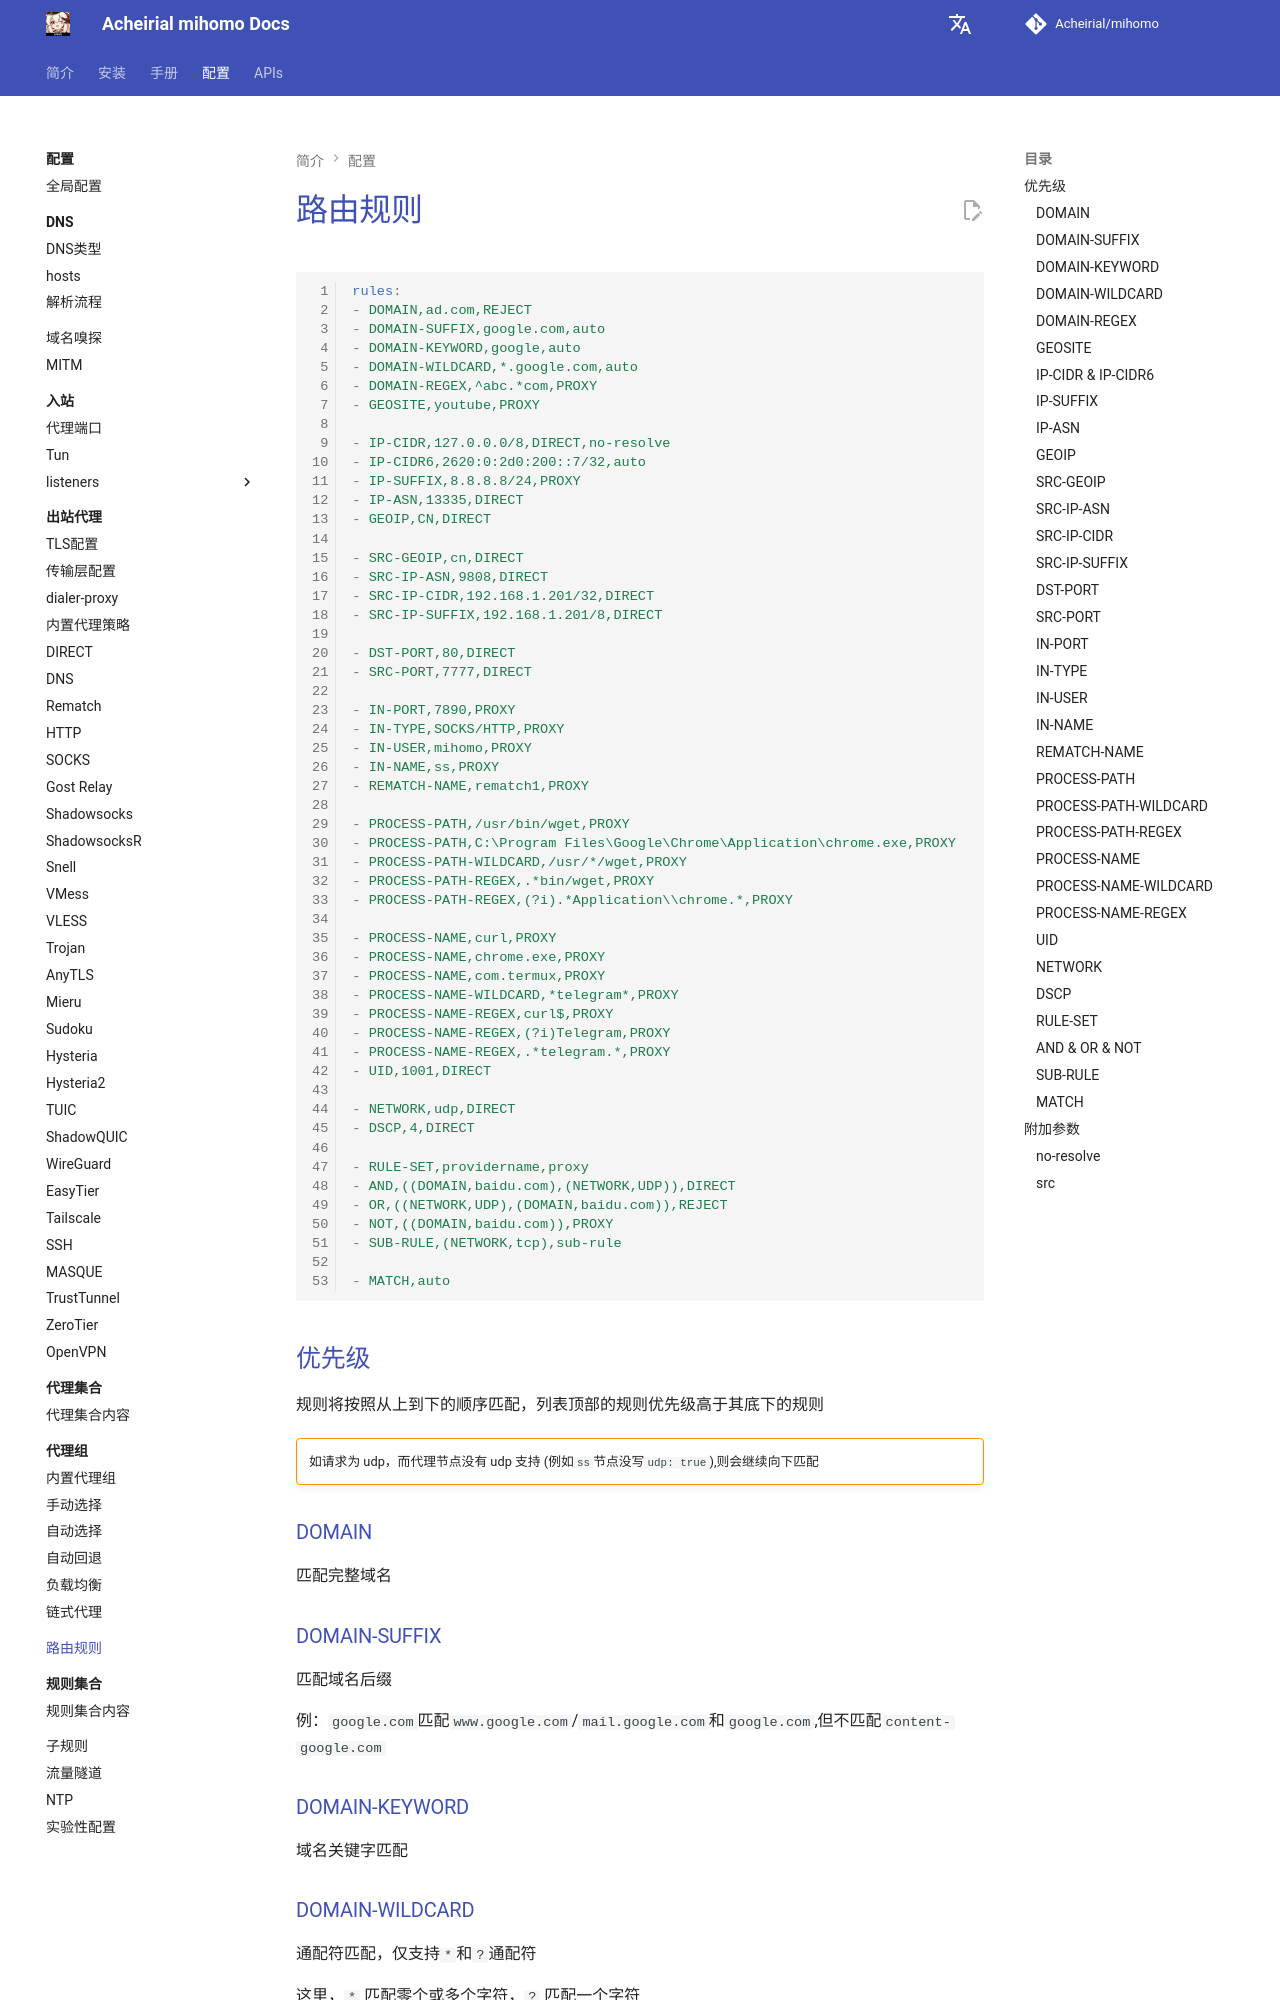

repository: Acheirial/mihomo · page: config/rules/index.html · generator: mkdocs

# 路由规则

```{.yaml linenums="1"}
rules:
- DOMAIN,ad.com,REJECT
- DOMAIN-SUFFIX,google.com,auto
- DOMAIN-KEYWORD,google,auto
- DOMAIN-WILDCARD,*.google.com,auto
- DOMAIN-REGEX,^abc.*com,PROXY
- GEOSITE,youtube,PROXY

- IP-CIDR,127.0.0.0/8,DIRECT,no-resolve
- IP-CIDR6,2620:0:2d0:200::7/32,auto
- IP-SUFFIX,8.8.8.8/24,PROXY
- IP-ASN,13335,DIRECT
- GEOIP,CN,DIRECT

- SRC-GEOIP,cn,DIRECT
- SRC-IP-ASN,9808,DIRECT
- SRC-IP-CIDR,192.168.1.201/32,DIRECT
- SRC-IP-SUFFIX,192.168.1.201/8,DIRECT

- DST-PORT,80,DIRECT
- SRC-PORT,7777,DIRECT

- IN-PORT,7890,PROXY
- IN-TYPE,SOCKS/HTTP,PROXY
- IN-USER,mihomo,PROXY
- IN-NAME,ss,PROXY
- REMATCH-NAME,rematch1,PROXY

- PROCESS-PATH,/usr/bin/wget,PROXY
- PROCESS-PATH,C:\Program Files\Google\Chrome\Application\chrome.exe,PROXY
- PROCESS-PATH-WILDCARD,/usr/*/wget,PROXY
- PROCESS-PATH-REGEX,.*bin/wget,PROXY
- PROCESS-PATH-REGEX,(?i).*Application\\chrome.*,PROXY

- PROCESS-NAME,curl,PROXY
- PROCESS-NAME,chrome.exe,PROXY
- PROCESS-NAME,com.termux,PROXY
- PROCESS-NAME-WILDCARD,*telegram*,PROXY
- PROCESS-NAME-REGEX,curl$,PROXY
- PROCESS-NAME-REGEX,(?i)Telegram,PROXY
- PROCESS-NAME-REGEX,.*telegram.*,PROXY
- UID,1001,DIRECT

- NETWORK,udp,DIRECT
- DSCP,4,DIRECT
